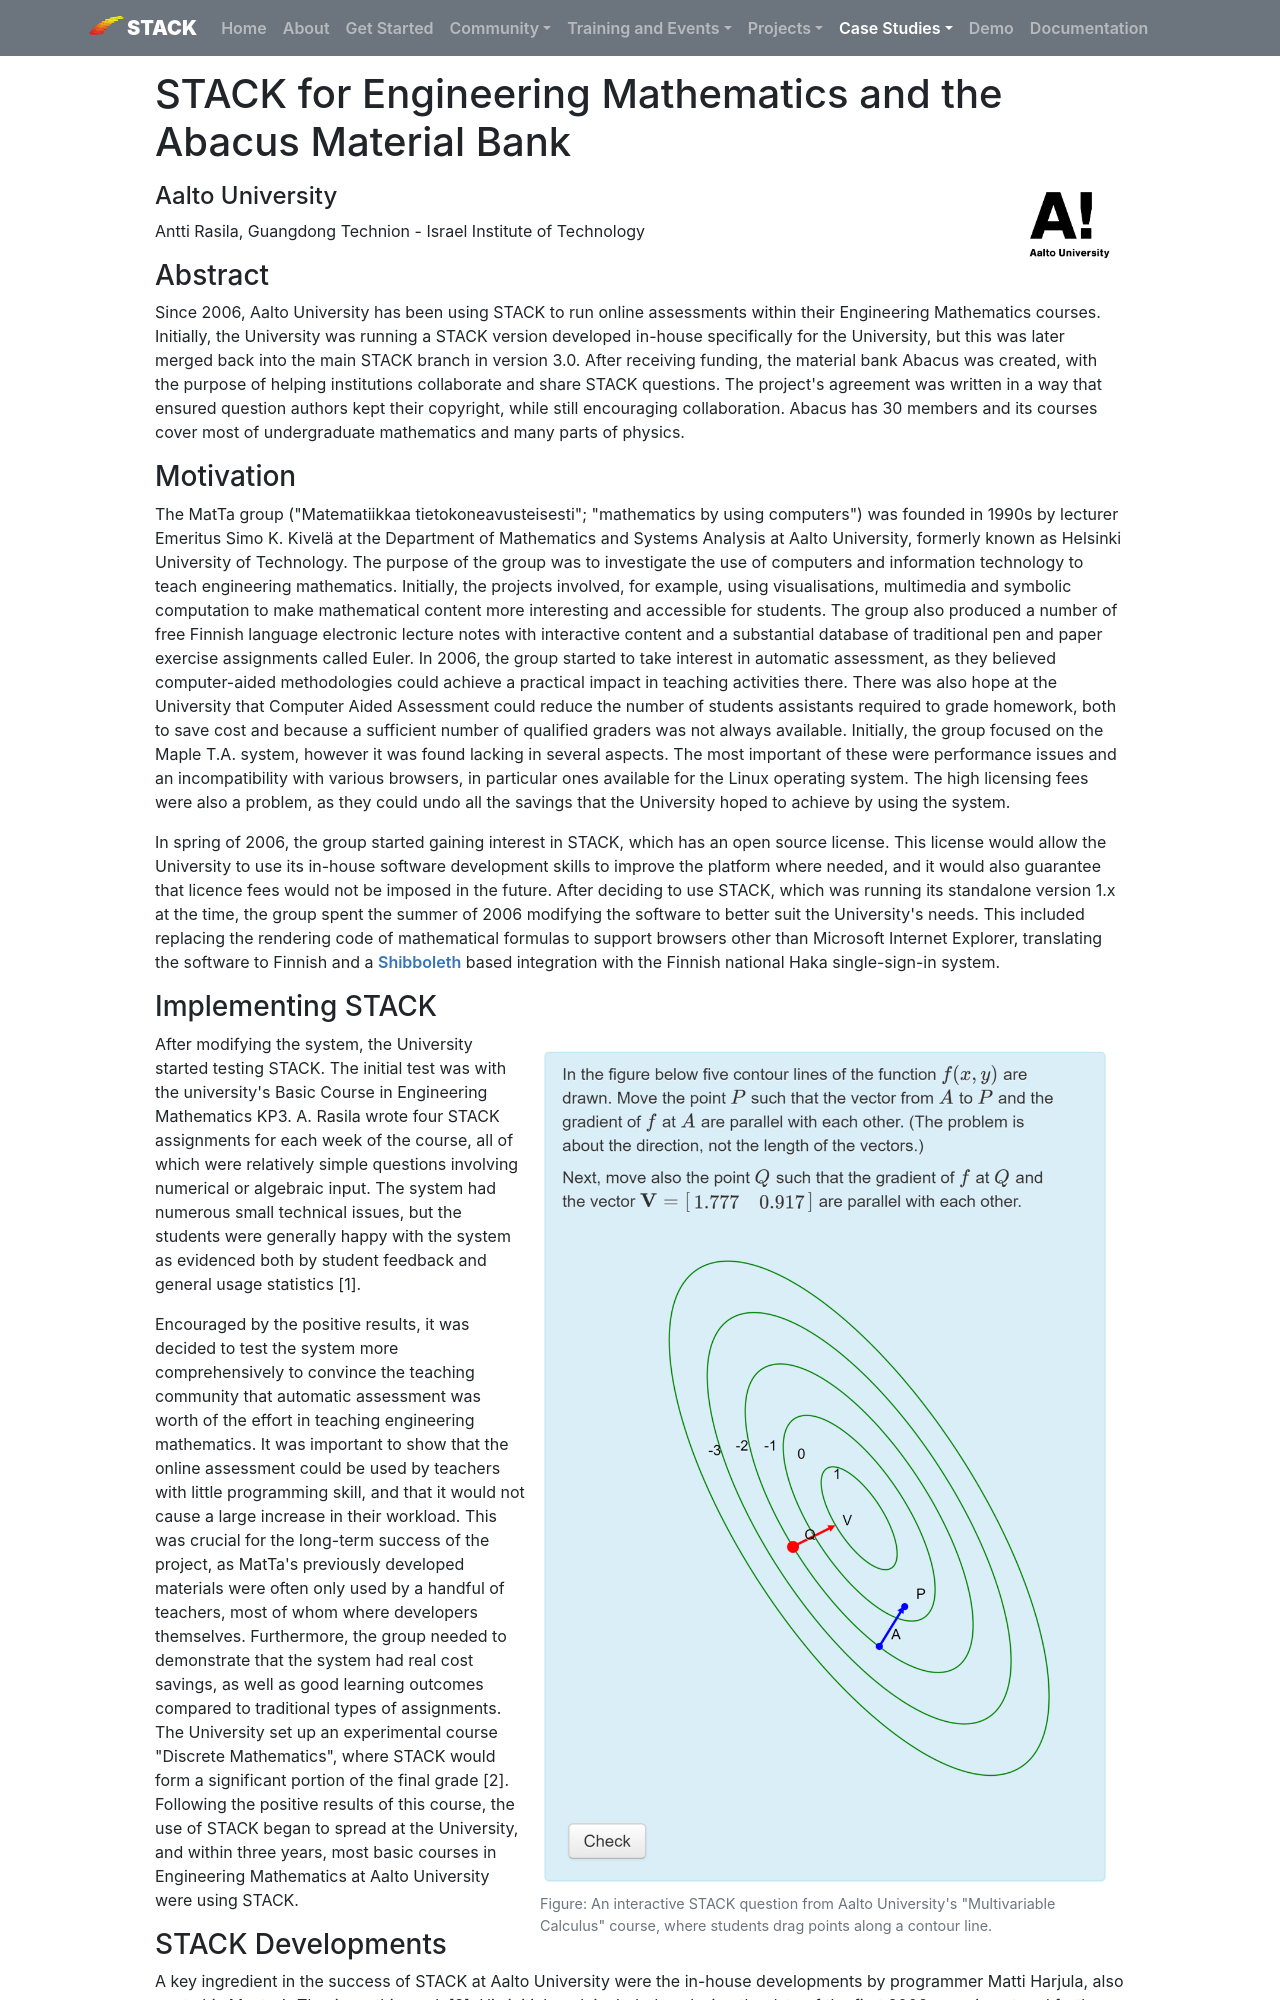

repository: maths/stack-web · page: CaseStudies/2019/ABACUS/index.html · generator: mkdocs

# STACK for Engineering Mathematics and the Abacus Material Bank
<img class="figure-img img-fluid float-right img-logo" style="max-width=min(400px,100%)" src="../Images/Aalto_logo.png" alt="Aalto logo">

#### Aalto University

Antti Rasila, Guangdong Technion - Israel Institute of Technology

### Abstract

Since 2006, Aalto University has been using STACK to run online assessments within their Engineering Mathematics courses. Initially, the University was running a STACK version developed in-house specifically for the University, but this was later merged back into the main STACK branch in version 3.0. After receiving funding, the material bank Abacus was created, with the purpose of helping institutions collaborate and share STACK questions. The project's agreement was written in a way that ensured question authors kept their copyright, while still encouraging collaboration. Abacus has 30 members and its courses cover most of undergraduate mathematics and many parts of physics.

### Motivation

The MatTa group ("Matematiikkaa tietokoneavusteisesti"; "mathematics by using computers") was founded in 1990s by lecturer Emeritus Simo K. Kivelä at the Department of Mathematics and Systems Analysis at Aalto University, formerly known as Helsinki University of Technology. The purpose of the group was to investigate the use of computers and information technology to teach engineering mathematics. Initially, the projects involved, for example, using visualisations, multimedia and symbolic computation to make mathematical content more interesting and accessible for students. The group also produced a number of free Finnish language electronic lecture notes with interactive content and a substantial database of traditional pen and paper exercise assignments called Euler. In 2006, the group started to take interest in automatic assessment, as they believed computer-aided methodologies could achieve a practical impact in teaching activities there. There was also hope at the University that Computer Aided Assessment could reduce the number of students assistants required to grade homework, both to save cost and because a sufficient number of qualified graders was not always available. Initially, the group focused on the Maple T.A. system, however it was found lacking in several aspects. The most important of these were performance issues and an incompatibility with various browsers, in particular ones available for the Linux operating system. The high licensing fees were also a problem, as they could undo all the savings that the University hoped to achieve by using the system.

In spring of 2006, the group started gaining interest in STACK, which has an open source license. This license would allow the University to use its in-house software development skills to improve the platform where needed, and it would also guarantee that licence fees would not be imposed in the future. After deciding to use STACK, which was running its standalone version 1.x at the time, the group spent the summer of 2006 modifying the software to better suit the University's needs. This included replacing the rendering code of mathematical formulas to support browsers other than Microsoft Internet Explorer, translating the software to Finnish and a [Shibboleth](https://www.shibboleth.net/) based integration with the Finnish national Haka single-sign-in system.

### Implementing STACK
<div class="float-right img-tall">
<figure class="figure">
<img class="figure-img img-fluid" src="../Images/Abacus_question.png" alt="">
  <figcaption class="figure-caption">Figure: An interactive STACK question from Aalto University's "Multivariable Calculus" course, where students drag points along a contour line.
</figcaption>
</figure></div>

After modifying the system, the University started testing STACK. The initial test was with the university's Basic Course in Engineering Mathematics KP3. A. Rasila wrote four STACK assignments for each week of the course, all of which were relatively simple questions involving numerical or algebraic input. The system had numerous small technical issues, but the students were generally happy with the system as evidenced both by student feedback and general usage statistics [1].

Encouraged by the positive results, it was decided to test the system more comprehensively to convince the teaching community that automatic assessment was worth of the effort in teaching engineering mathematics. It was important to show that the online assessment could be used by teachers with little programming skill, and that it would not cause a large increase in their workload. This was crucial for the long-term success of the project, as MatTa's previously developed materials were often only used by a handful of teachers, most of whom where developers themselves. Furthermore, the group needed to demonstrate that the system had real cost savings, as well as good learning outcomes compared to traditional types of assignments. The University set up an experimental course "Discrete Mathematics", where STACK would form a significant portion of the final grade [2]. Following the positive results of this course, the use of STACK began to spread at the University, and within three years, most basic courses in Engineering Mathematics at Aalto University were using STACK.
